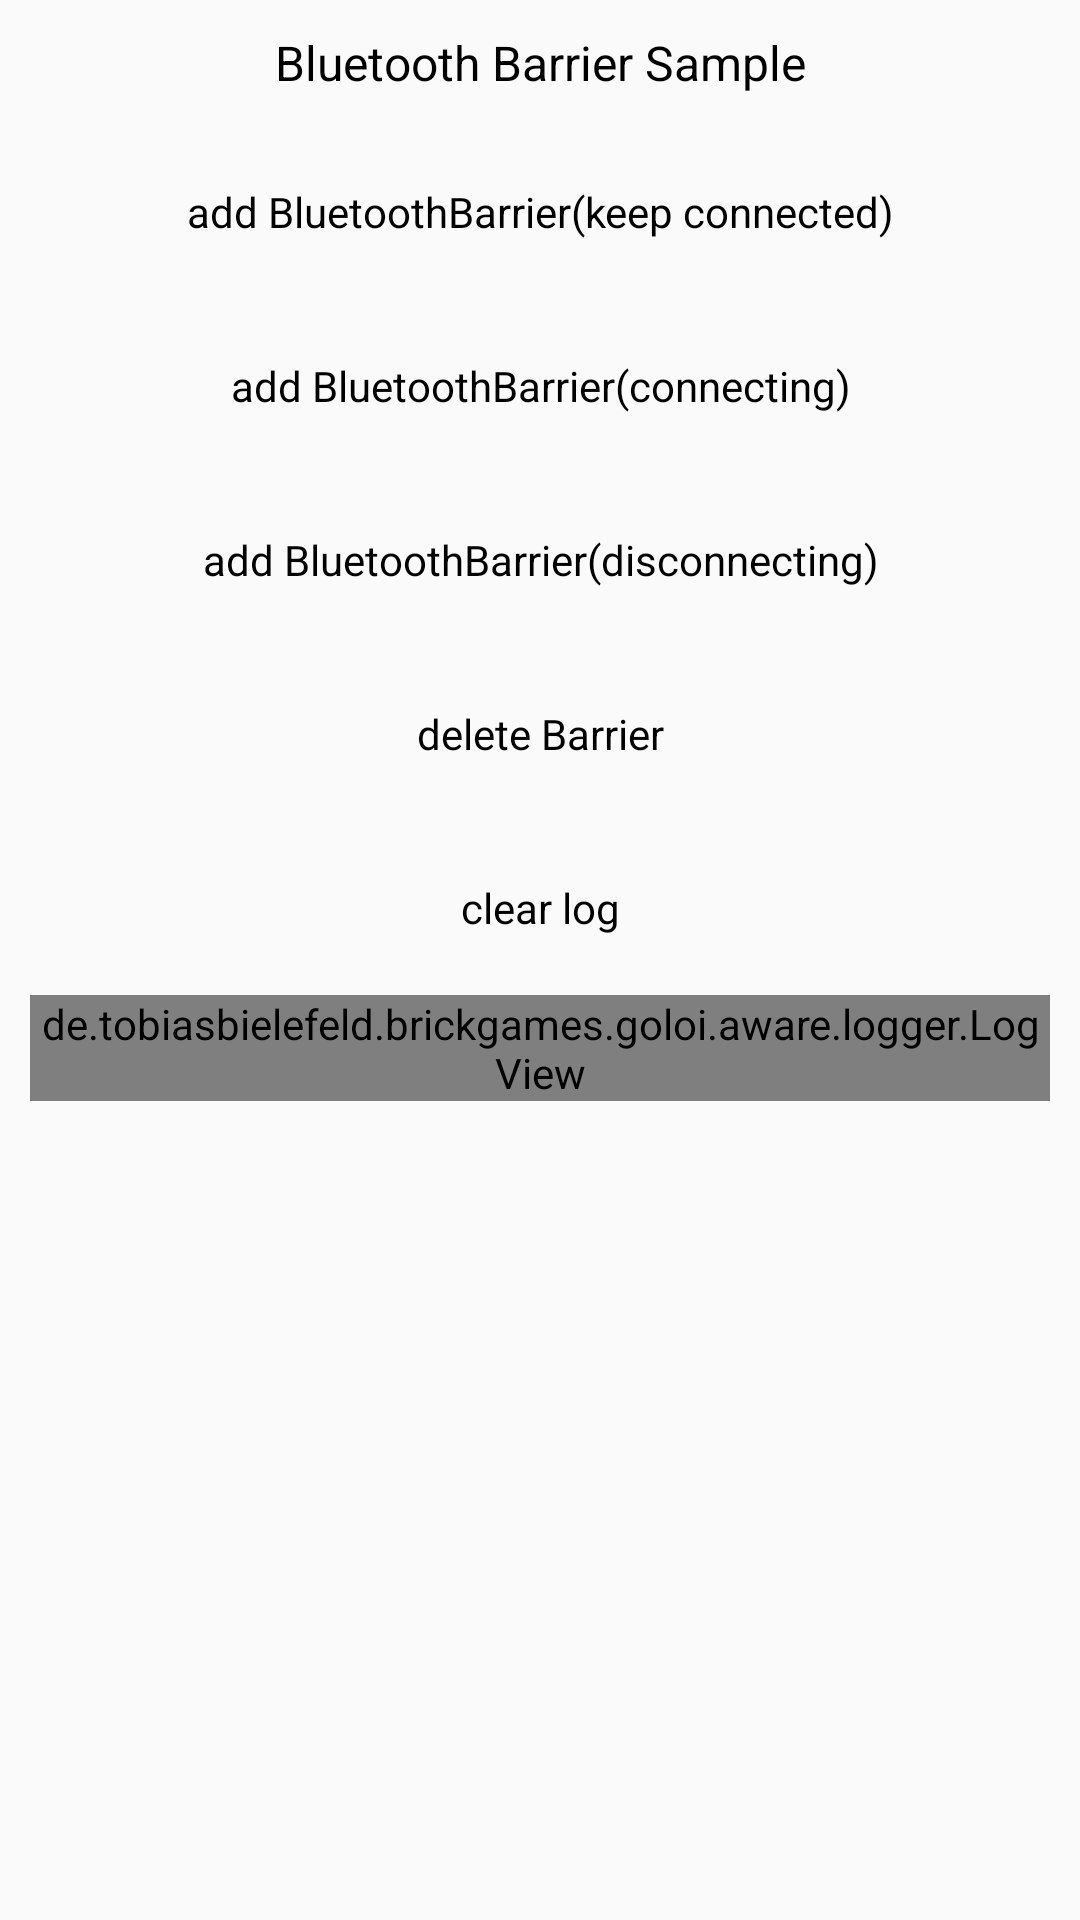

Layout XML and referenced resources for this Android screen:
<!-- AndroidManifest.xml: application theme AppThemeMain -->
<!-- res/layout/activity_bluetooth_barrier.xml -->
<?xml version="1.0" encoding="utf-8"?>
<LinearLayout xmlns:android="http://schemas.android.com/apk/res/android"

    xmlns:tools="http://schemas.android.com/tools"
    android:layout_width="match_parent"
    android:layout_height="match_parent"
    android:orientation="vertical"
    android:paddingLeft="@dimen/activity_title_margin"
    android:paddingTop="@dimen/activity_title_margin"
    android:paddingRight="@dimen/activity_title_margin"
    tools:context=".aware.awareness.barrier.BluetoothBarrierActivity">

    <TextView
        style="@style/TitleStyle"
        android:text="@string/awareness_bluetoothBarrier"
        />
    <Button
        android:id="@+id/add_bluetoothBarrier_keeping"
        style="@style/ButtonStyle"
        android:text="@string/awareness_bluetoothBarrier_keeping"
        />
    <Button
        android:id="@+id/add_bluetoothBarrier_connecting"
        style="@style/ButtonStyle"
        android:text="@string/awareness_bluetoothBarrier_connecting"/>
    <Button
        android:id="@+id/add_bluetoothBarrier_disconnecting"
        style="@style/ButtonStyle"
        android:text="@string/awareness_bluetoothBarrier_disconnecting"
        />
    <Button
        android:id="@+id/delete_barrier"
        style="@style/ButtonStyle"
        android:text="@string/awareness_deleteBarrier"
        />
    <Button
        android:id="@+id/clear_log"
        android:text="@string/clear_log"
        style="@style/ButtonStyle"/>
    <ScrollView
        android:id="@+id/log_scroll"
        android:layout_width="match_parent"
        android:layout_height="match_parent">
        <de.tobiasbielefeld.brickgames.goloi.aware.logger.LogView
            android:id="@+id/logView"
            android:layout_width="match_parent"
            android:layout_height="wrap_content"/>
    </ScrollView>
</LinearLayout>
<!-- resources referenced by this layout -->
<resources>
  <dimen name="activity_title_margin">10dp</dimen>
  <string name="awareness_bluetoothBarrier">Bluetooth Barrier Sample</string>
  <string name="awareness_bluetoothBarrier_connecting">add BluetoothBarrier(connecting)</string>
  <string name="awareness_bluetoothBarrier_disconnecting">add BluetoothBarrier(disconnecting)</string>
  <string name="awareness_bluetoothBarrier_keeping">add BluetoothBarrier(keep connected)</string>
  <string name="awareness_deleteBarrier">delete Barrier</string>
  <string name="clear_log">clear log</string>
  <style name="ButtonStyle" parent="@android:style/Widget.Button">
          <item name="android:layout_width">match_parent</item>
          <item name="android:layout_height">wrap_content</item>
          <item name="android:background">@drawable/bg_btn_selector</item>
          <item name="android:textColor">@color/text_black</item>
          <item name="android:padding">10dp</item>
          <item name="android:layout_margin">5dp</item>
          <item name="android:textSize">14sp</item>
      </style>
  <style name="TitleStyle" parent="@android:style/Widget.TextView">
          <item name="android:layout_width">match_parent</item>
          <item name="android:layout_height">wrap_content</item>
          <item name="android:gravity">center</item>
          <item name="android:layout_marginBottom">10dp</item>
          <item name="android:textSize">16sp</item>
          <item name="android:textColor">@color/text_black</item>
      </style>
  <style name="AppThemeMain" parent="Theme.AppCompat.Light.NoActionBar">
          
          <item name="colorPrimary">@color/colorPrimary</item>
          <item name="colorPrimaryDark">@color/colorPrimaryDark</item>
          <item name="colorAccent">@color/colorAccent</item>
      </style>
  <color name="text_black">#000</color>
  <color name="colorPrimary">#3F51B5</color>
  <color name="colorPrimaryDark">#000000</color>
  <color name="colorAccent">#FF4343CD</color>
</resources>
